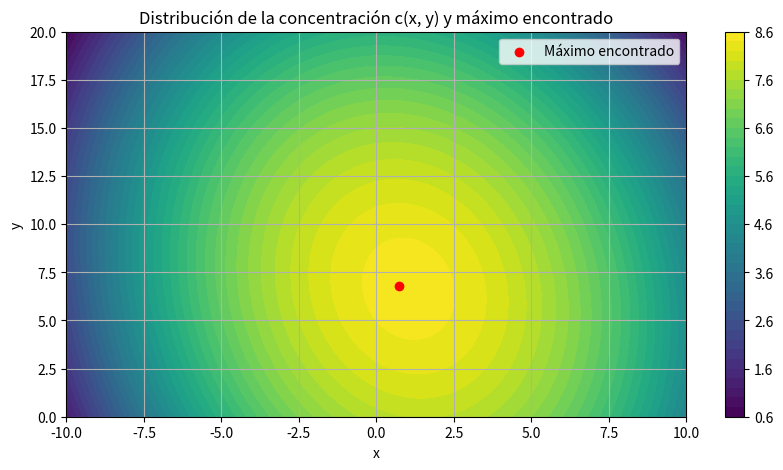
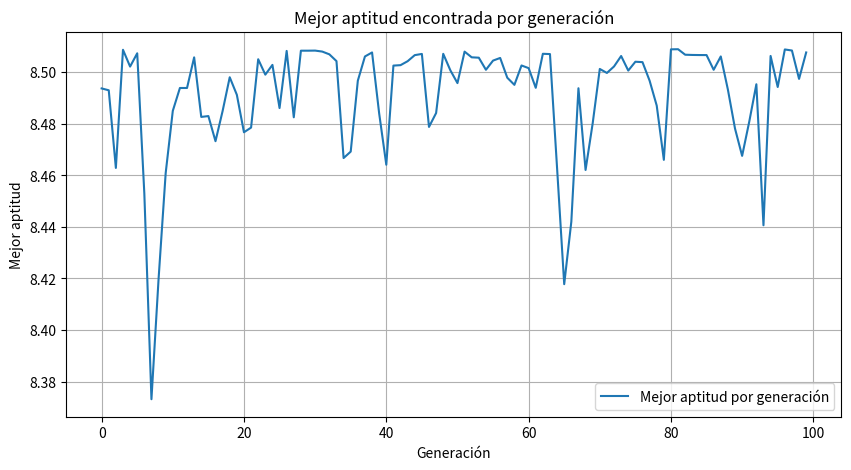

These charts were generated, in order, by the following Python code:
import random
import numpy as np
import matplotlib.pyplot as plt

# Parámetros del algoritmo genético
TAMANIO_POBLACION = 50
LONGITUD_CROMOSOMA_X = 14  # Para representar valores en [-10, 10] con precisión de 3 decimales
LONGITUD_CROMOSOMA_Y = 14  # Para representar valores en [0, 20] con precisión de 3 decimales
GENERACIONES = 100
PROBABILIDAD_CRUCE = 0.85
PROBABILIDAD_MUTACION = 0.07

# Función de concentración c(x, y)
def funcion_c(x, y):
    return 7.7 + 0.15 * x + 0.22 * y - 0.05 * x**2 - 0.016 * y**2 - 0.007 * x * y

# Inicializar la población con individuos binarios
def inicializar_poblacion(tamanio_poblacion, longitud_cromosoma_x, longitud_cromosoma_y):
    return [''.join(random.choice('01') for _ in range(longitud_cromosoma_x + longitud_cromosoma_y)) for _ in range(tamanio_poblacion)]

# Decodificar un cromosoma binario a un valor de x en [-10, 10] y y en [0, 20]
def decodificar_cromosoma(cromosoma):
    cromosoma_x = cromosoma[:LONGITUD_CROMOSOMA_X]
    cromosoma_y = cromosoma[LONGITUD_CROMOSOMA_X:]
    valor_binario_x = int(cromosoma_x, 2)
    valor_binario_y = int(cromosoma_y, 2)
    x = -10 + valor_binario_x * 20 / (2**LONGITUD_CROMOSOMA_X - 1)
    y = valor_binario_y * 20 / (2**LONGITUD_CROMOSOMA_Y - 1)
    return x, y

# Evaluar la aptitud de un individuo
def evaluar_aptitud(individuo):
    x, y = decodificar_cromosoma(individuo)
    return funcion_c(x, y)

# Selección por ruleta
def seleccion_ruleta(poblacion):
    aptitudes = [evaluar_aptitud(individuo) for individuo in poblacion]
    suma_aptitudes = sum(aptitudes)
    seleccionados = []
    for _ in range(len(poblacion)):
        punto = random.uniform(0, suma_aptitudes)
        acumulado = 0
        for individuo, aptitud in zip(poblacion, aptitudes):
            acumulado += aptitud
            if acumulado >= punto:
                seleccionados.append(individuo)
                break
    return seleccionados

# Cruce de un par de padres
def cruce(padre1, padre2):
    if random.random() < PROBABILIDAD_CRUCE:
        punto_cruce = random.randint(1, LONGITUD_CROMOSOMA_X + LONGITUD_CROMOSOMA_Y - 1)
        hijo1 = padre1[:punto_cruce] + padre2[punto_cruce:]
        hijo2 = padre2[:punto_cruce] + padre1[punto_cruce:]
        return hijo1, hijo2
    return padre1, padre2

# Mutación de un individuo
def mutacion(individuo):
    individuo_mutado = ''.join(
        bit if random.random() > PROBABILIDAD_MUTACION else '1' if bit == '0' else '0' 
        for bit in individuo
    )
    return individuo_mutado

# Actualizar la población
def actualizar_poblacion(poblacion):
    nueva_poblacion = []
    seleccionados = seleccion_ruleta(poblacion)
    for i in range(0, len(seleccionados), 2):
        padre1 = seleccionados[i]
        padre2 = seleccionados[i+1 if i+1 < len(seleccionados) else 0]
        hijo1, hijo2 = cruce(padre1, padre2)
        nueva_poblacion.append(mutacion(hijo1))
        nueva_poblacion.append(mutacion(hijo2))
    return nueva_poblacion

# Algoritmo genético principal
def algoritmo_genetico():
    poblacion = inicializar_poblacion(TAMANIO_POBLACION, LONGITUD_CROMOSOMA_X, LONGITUD_CROMOSOMA_Y)
    mejores_aptitudes = []

    for generacion in range(GENERACIONES):
        aptitudes = [evaluar_aptitud(individuo) for individuo in poblacion]
        mejor_aptitud = max(aptitudes)
        mejores_aptitudes.append(mejor_aptitud)
        mejor_individuo = poblacion[aptitudes.index(mejor_aptitud)]
        
        print(f"Generación {generacion}: Mejor aptitud = {mejor_aptitud}, Mejor individuo = {mejor_individuo}")

        poblacion = actualizar_poblacion(poblacion)

    mejor_individuo = max(poblacion, key=evaluar_aptitud)
    mejor_x, mejor_y = decodificar_cromosoma(mejor_individuo)
    mejor_valor_c = evaluar_aptitud(mejor_individuo)
    
    return mejor_x, mejor_y, mejor_valor_c, mejores_aptitudes

# Ejecutar el algoritmo genético
mejor_x, mejor_y, mejor_valor_c, mejores_aptitudes = algoritmo_genetico()

# Graficar c en función de x e y
x_values = np.linspace(-10, 10, 400)
y_values = np.linspace(0, 20, 400)
X, Y = np.meshgrid(x_values, y_values)
Z = funcion_c(X, Y)

plt.figure(figsize=(10, 5))
contour = plt.contourf(X, Y, Z, levels=50, cmap='viridis')
plt.colorbar(contour)
plt.scatter([mejor_x], [mejor_y], color='red', zorder=5)
plt.title('Distribución de la concentración c(x, y) y máximo encontrado')
plt.xlabel('x')
plt.ylabel('y')
plt.legend(['Máximo encontrado'])
plt.grid(True)
plt.show()

# Graficar mejores aptitudes en función de cada generación
plt.figure(figsize=(10, 5))
plt.plot(range(GENERACIONES), mejores_aptitudes, label='Mejor aptitud por generación')
plt.title('Mejor aptitud encontrada por generación')
plt.xlabel('Generación')
plt.ylabel('Mejor aptitud')
plt.legend()
plt.grid(True)
plt.show()
